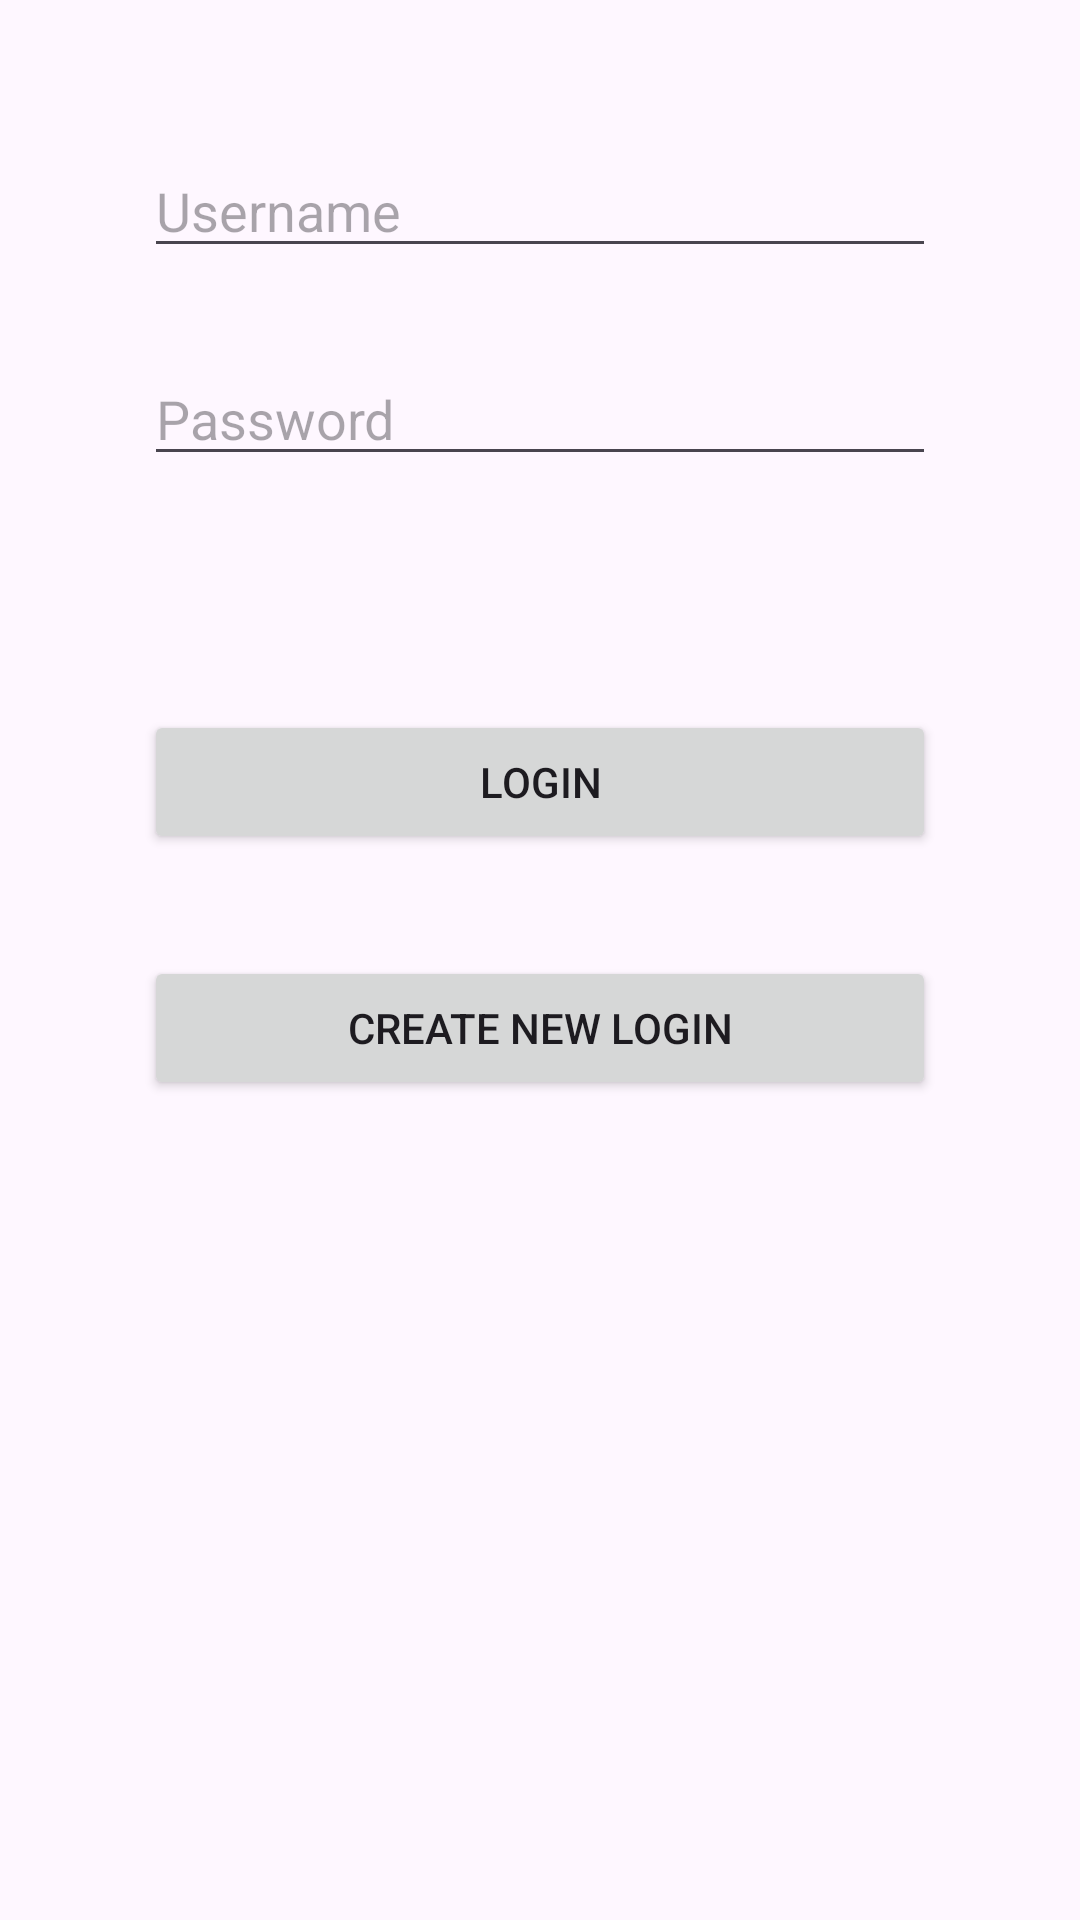

Android layout source for this screen:
<!-- AndroidManifest.xml: application theme Theme.Tracker1 -->
<!-- res/layout/activity_login.xml -->
<?xml version="1.0" encoding="utf-8"?>

<RelativeLayout xmlns:android="http://schemas.android.com/apk/res/android"
    android:layout_width="match_parent"
    android:layout_height="match_parent"
    android:padding="48dp">

    <EditText
        android:id="@+id/editTextUsername"
        android:layout_width="match_parent"
        android:layout_height="wrap_content"
        android:layout_marginBottom="16dp"
        android:hint="Username" />

    <EditText
        android:id="@+id/editTextPassword"
        android:layout_width="match_parent"
        android:layout_height="wrap_content"
        android:layout_below="@id/editTextUsername"
        android:layout_marginTop="12dp"
        android:hint="Password"
        android:inputType="textPassword" />

    <Button
        android:id="@+id/buttonLogin"
        android:layout_width="match_parent"
        android:layout_height="wrap_content"
        android:layout_below="@+id/editTextPassword"
        android:layout_marginTop="78dp"
        android:layout_marginBottom="16dp"
        android:text="Login" />

    <Button
        android:id="@+id/buttonRegister"
        android:layout_width="match_parent"
        android:layout_height="wrap_content"
        android:layout_below="@id/buttonLogin"
        android:layout_marginTop="18dp"
        android:text="Create New Login" />

</RelativeLayout>
<!-- resources referenced by this layout -->
<resources>
  <style name="Theme.Tracker1" parent="Base.Theme.Tracker1" />
  <style name="Base.Theme.Tracker1" parent="Theme.Material3.DayNight.NoActionBar">
          
          
      </style>
</resources>
